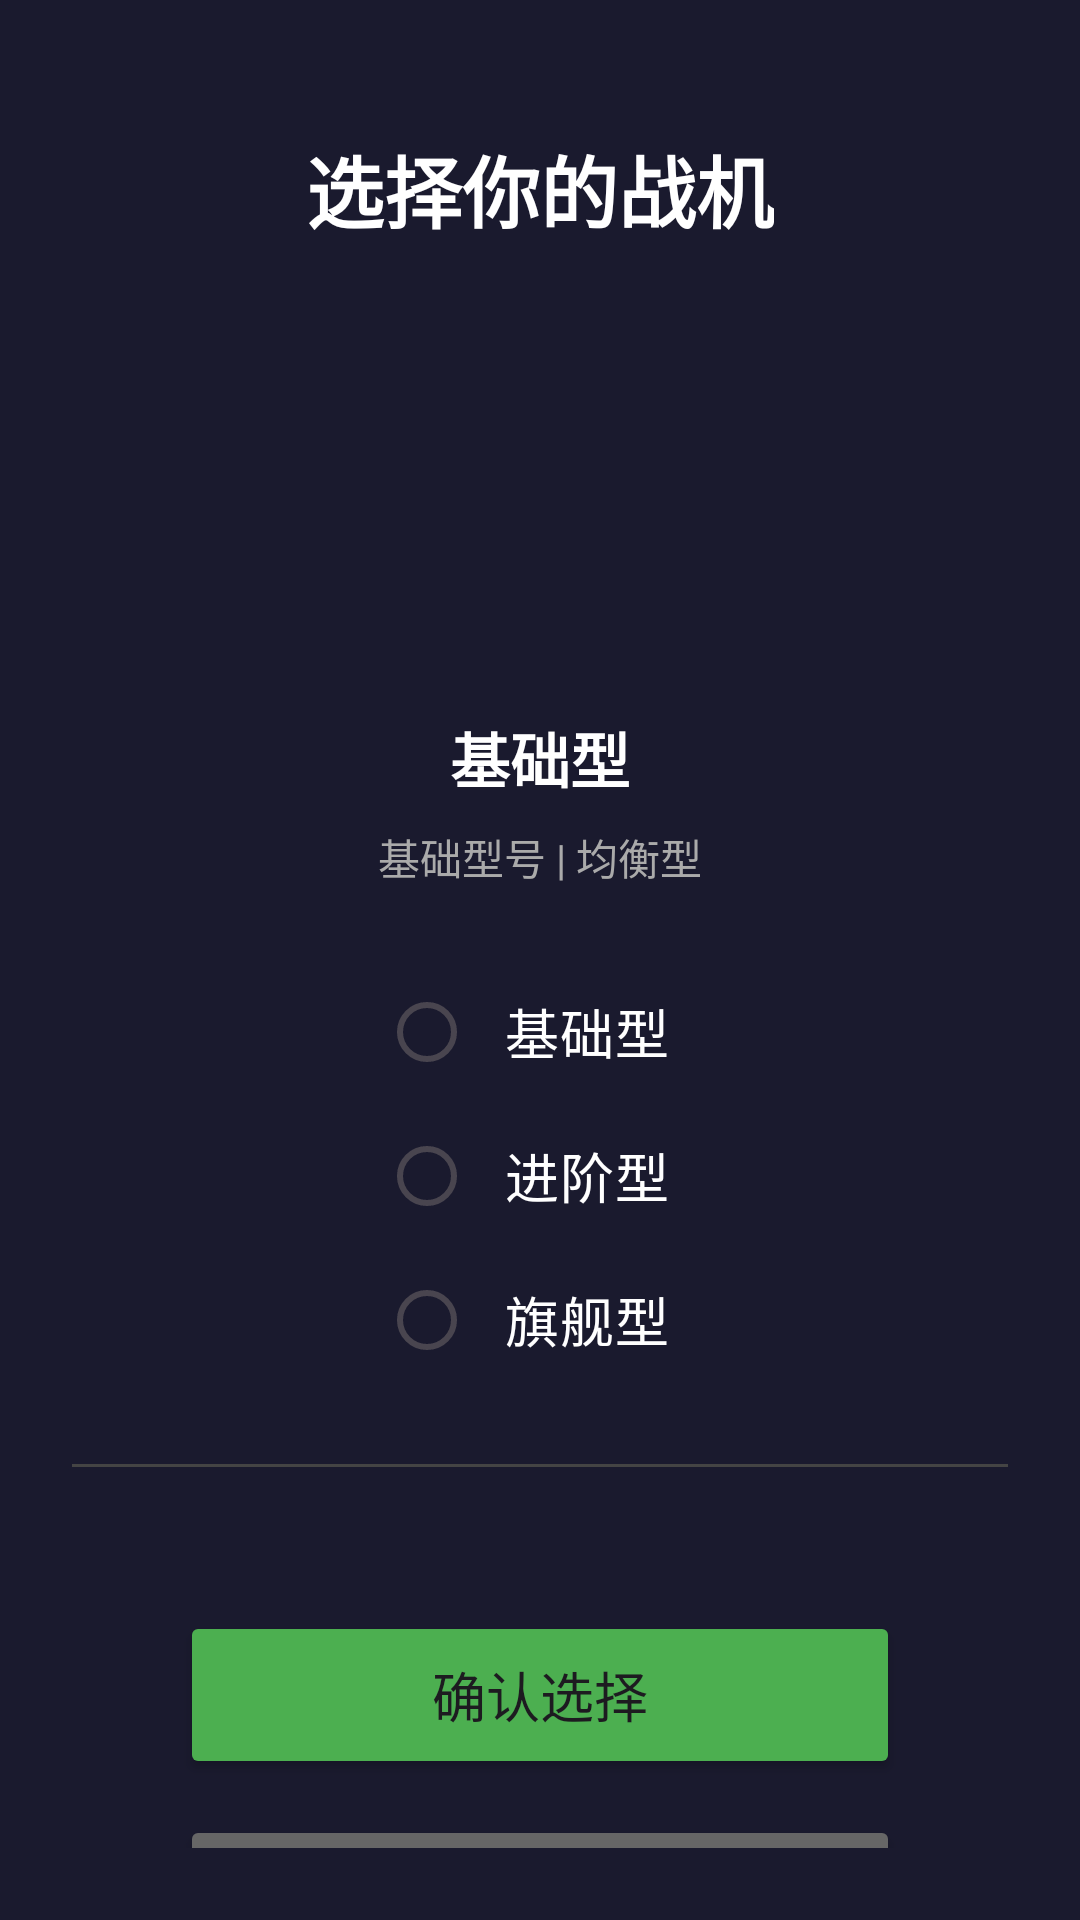

The Android layout XML behind this screen, and the referenced resources:
<!-- AndroidManifest.xml: application theme Theme.MyAirCraftWar -->
<!-- res/layout/activity_online_aircraft_select.xml -->
<?xml version="1.0" encoding="utf-8"?>
<LinearLayout xmlns:android="http://schemas.android.com/apk/res/android"
    android:layout_width="match_parent"
    android:layout_height="match_parent"
    android:orientation="vertical"
    android:gravity="center_horizontal"
    android:background="#1a1a2e"
    android:padding="24dp">

    
    <TextView
        android:layout_width="wrap_content"
        android:layout_height="wrap_content"
        android:text="选择你的战机"
        android:textColor="#FFFFFF"
        android:textSize="26sp"
        android:textStyle="bold"
        android:layout_marginTop="20dp"
        android:layout_marginBottom="24dp" />

    
    <ImageView
        android:id="@+id/iv_hero_preview"
        android:layout_width="120dp"
        android:layout_height="120dp"
        android:scaleType="fitCenter"
        android:contentDescription="战机预览" />

    
    <TextView
        android:id="@+id/tv_hero_name"
        android:layout_width="wrap_content"
        android:layout_height="wrap_content"
        android:text="基础型"
        android:textColor="#FFFFFF"
        android:textSize="20sp"
        android:textStyle="bold"
        android:layout_marginTop="12dp" />

    
    <TextView
        android:id="@+id/tv_hero_desc"
        android:layout_width="wrap_content"
        android:layout_height="wrap_content"
        android:text="基础型号 | 均衡型"
        android:textColor="#AAAAAA"
        android:textSize="14sp"
        android:layout_marginTop="8dp"
        android:layout_marginBottom="24dp" />

    
    <RadioGroup
        android:id="@+id/radio_group_hero"
        android:layout_width="wrap_content"
        android:layout_height="wrap_content"
        android:orientation="vertical">

        <RadioButton
            android:id="@+id/radio_hero_basic"
            android:layout_width="wrap_content"
            android:layout_height="wrap_content"
            android:text="基础型"
            android:textColor="#FFFFFF"
            android:textSize="18sp"
            android:padding="10dp"
            android:buttonTint="#4CAF50" />

        <RadioButton
            android:id="@+id/radio_hero_pro"
            android:layout_width="wrap_content"
            android:layout_height="wrap_content"
            android:text="进阶型"
            android:textColor="#FFFFFF"
            android:textSize="18sp"
            android:padding="10dp"
            android:buttonTint="#2196F3" />

        <RadioButton
            android:id="@+id/radio_hero_promax"
            android:layout_width="wrap_content"
            android:layout_height="wrap_content"
            android:text="旗舰型"
            android:textColor="#FFFFFF"
            android:textSize="18sp"
            android:padding="10dp"
            android:buttonTint="#FF9800" />

    </RadioGroup>

    
    <View
        android:layout_width="match_parent"
        android:layout_height="1dp"
        android:background="#444444"
        android:layout_marginTop="24dp"
        android:layout_marginBottom="24dp" />

    
    <TextView
        android:id="@+id/tv_opponent_status"
        android:layout_width="wrap_content"
        android:layout_height="wrap_content"
        android:text="等待对手选择战机..."
        android:textColor="#FFFF00"
        android:textSize="16sp"
        android:visibility="gone" />

    
    <Button
        android:id="@+id/btn_confirm"
        android:layout_width="240dp"
        android:layout_height="56dp"
        android:text="确认选择"
        android:textSize="18sp"
        android:layout_marginTop="24dp"
        android:backgroundTint="#4CAF50" />

    
    <Button
        android:id="@+id/btn_back"
        android:layout_width="240dp"
        android:layout_height="48dp"
        android:text="返回大厅"
        android:textSize="16sp"
        android:layout_marginTop="12dp"
        android:backgroundTint="#666666" />

</LinearLayout>
<!-- resources referenced by this layout -->
<resources>
  <style name="Theme.MyAirCraftWar" parent="Base.Theme.MyAirCraftWar" />
  <style name="Base.Theme.MyAirCraftWar" parent="Theme.Material3.DayNight.NoActionBar">
          
          
      </style>
</resources>
